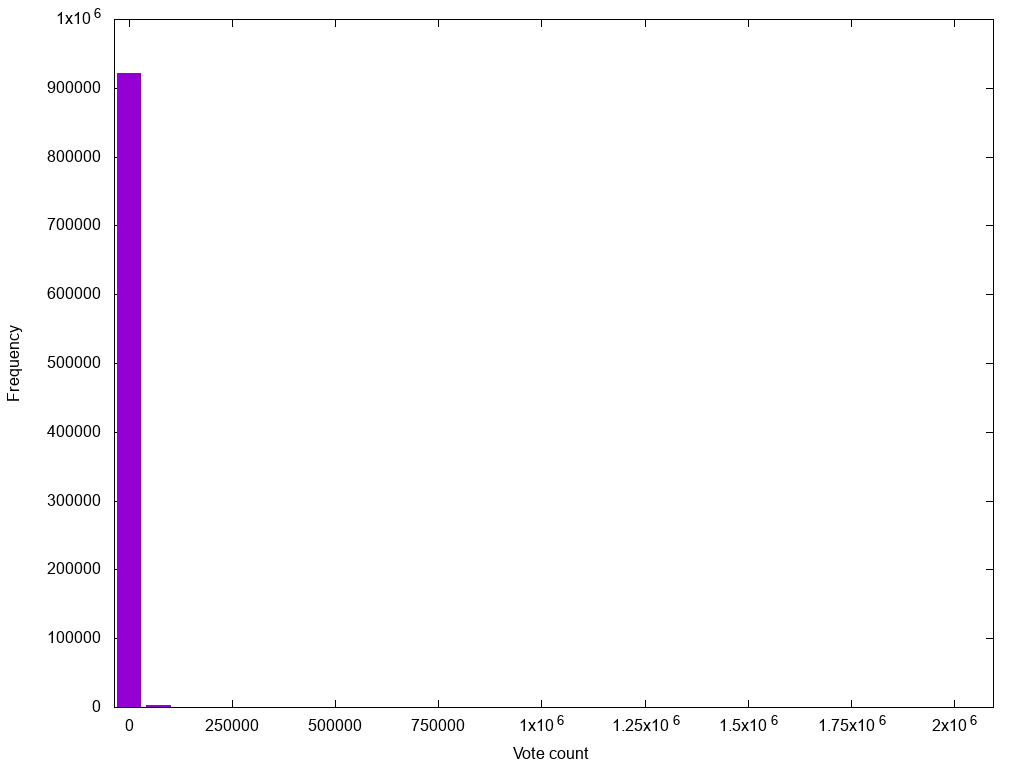

Values plotted in this chart, from the file beside it:
5.0	920916
71003	2550
142001	701
212998	361
283996	188
354994	126
425992	73
496990	50
567987	46
638985	35
709983	16
780981	15
851979	9
922976	12
993974	7
1064972	6
1135970	4
1206967	3
1277965	2
1348963	2
1419961	2
1490959	3
1561956	1
1632954	2
1703952	0
1774950	1
1845948	0
1916945	0
1987943	0
2058941	2
